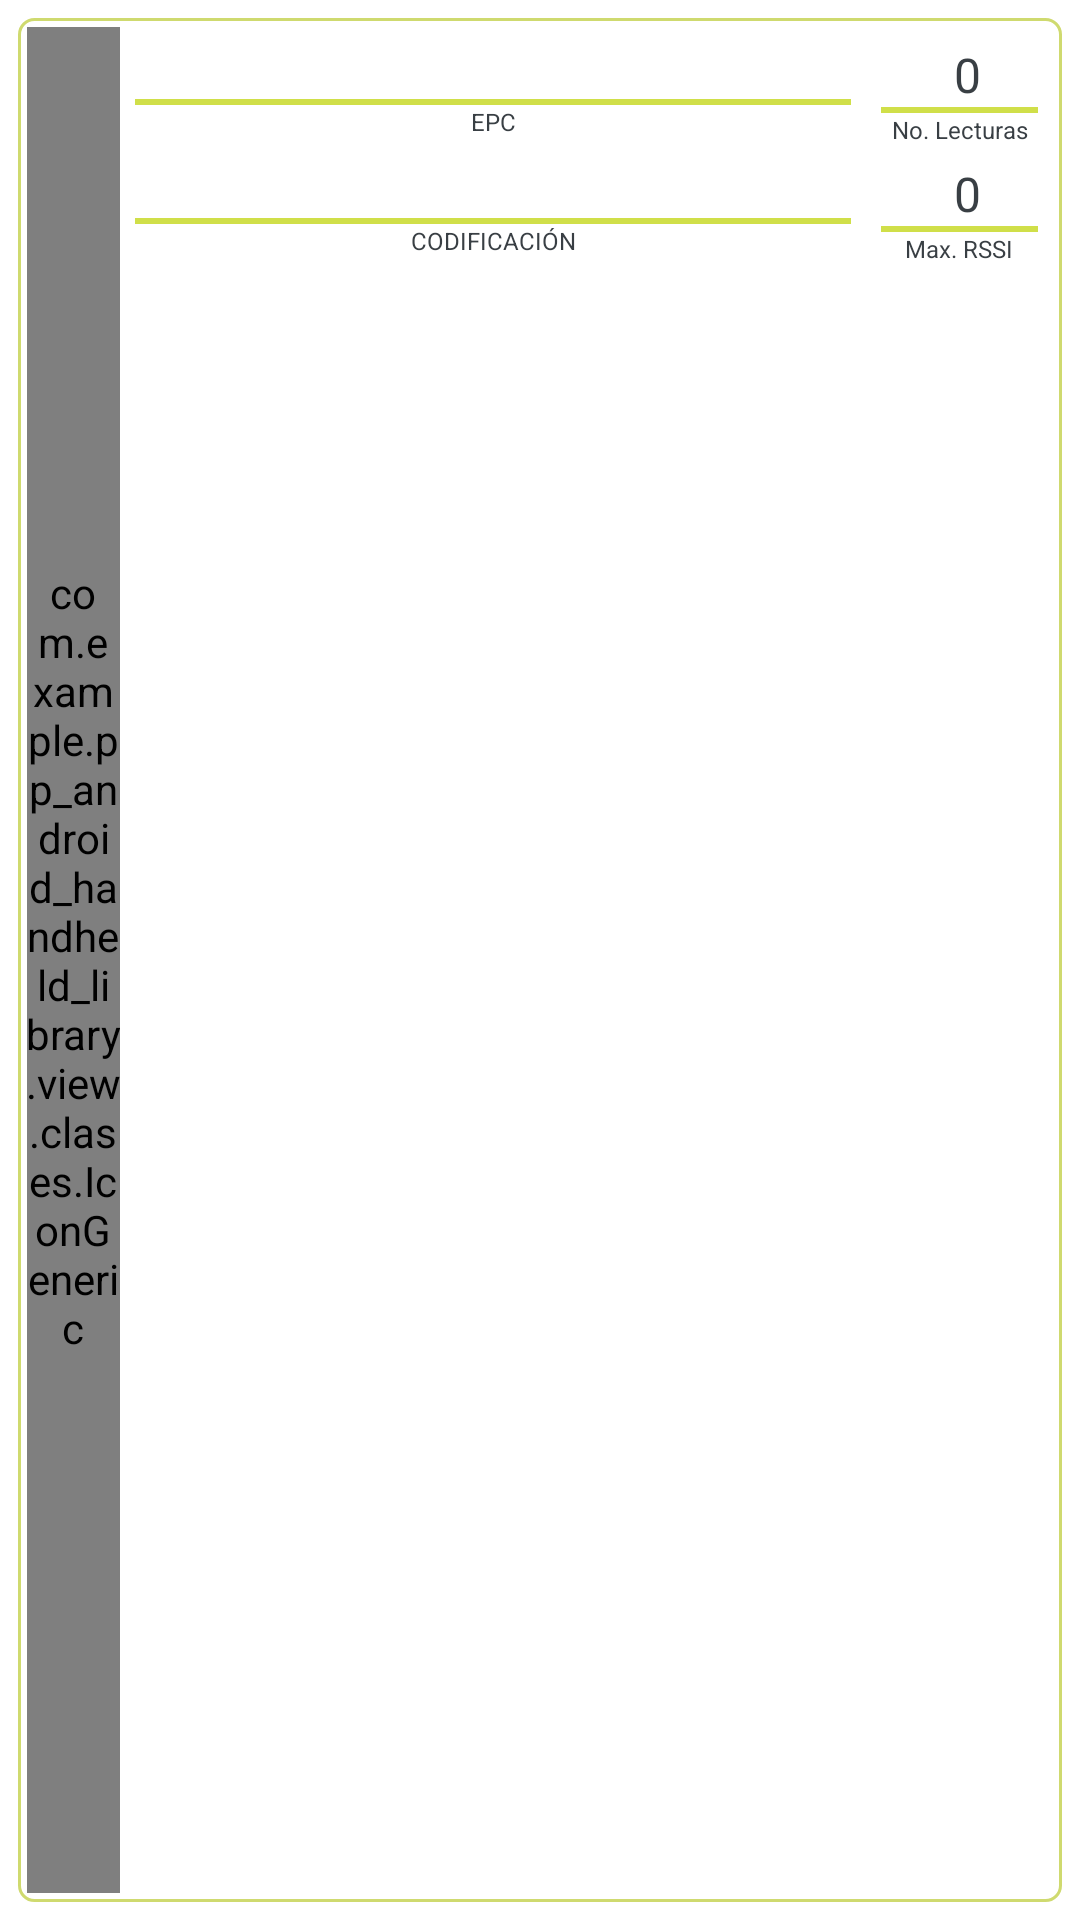

Here is an Android app screen rendered from its layout file. Give the layout XML and the strings, colors and styles it references.
<!-- AndroidManifest.xml: application theme AppTheme -->
<!-- res/layout/simple_list_item_rfid.xml -->
<?xml version="1.0" encoding="utf-8"?>
<androidx.constraintlayout.widget.ConstraintLayout xmlns:android="http://schemas.android.com/apk/res/android"
    xmlns:tools="http://schemas.android.com/tools"
    android:layout_width="fill_parent"
    android:layout_height="wrap_content"
    xmlns:app="http://schemas.android.com/apk/res-auto"
    android:padding="6dip"
    tools:ignore="PrivateResource">
    <LinearLayout
        android:layout_width="match_parent"
        android:layout_height="match_parent"
        app:layout_constraintStart_toStartOf="parent"
        app:layout_constraintTop_toTopOf="parent"
        app:layout_constraintBottom_toBottomOf="parent"
        app:layout_constraintEnd_toEndOf="parent"
        android:background="@drawable/menu3_rectangle"
        android:orientation="horizontal">
        <com.example.pp_android_handheld_library.view.clases.IconGeneric
            android:id="@+id/icon_type"
            android:layout_width="0dp"
            android:layout_height="match_parent"
            android:layout_weight="1"
            android:gravity="center"
            android:textSize="20sp"
            android:text="@string/flaticon_rfid"
            android:tag="flaticon"
            android:textColor="@color/grisAstlix"
            tools:ignore="PrivateResource" />
        <LinearLayout
            android:layout_width="0dp"
            android:layout_height="match_parent"
            android:layout_weight="8"
            android:padding="5dp"
            android:orientation="vertical">
            <TextView
                android:id="@+id/epcText"
                android:layout_width="match_parent"
                android:layout_height="wrap_content"
                android:textSize="14sp"
                android:textColor="@color/grisAstlix"
                android:text=""
                android:maxLines="1"
                android:ellipsize="middle"
                android:gravity="center"
                tools:ignore="NestedWeights,PrivateResource" />
            <View
                android:layout_width="match_parent"
                android:layout_height="2dp"
                android:background="@color/verdeAstlix"
                tools:ignore="PrivateResource" />
            <TextView
                android:layout_width="match_parent"
                android:layout_height="wrap_content"
                android:textSize="8sp"
                android:textColor="@color/grisAstlix"
                android:text="@string/epc"
                android:gravity="center"
                tools:ignore="NestedWeights,PrivateResource,SmallSp" />
            <TextView
                android:id="@+id/detail"
                android:layout_width="match_parent"
                android:layout_height="wrap_content"
                android:maxLines="1"
                android:ellipsize="middle"
                android:textSize="16sp"
                android:layout_marginTop="5dp"
                android:text=""
                android:textColor="@color/grisAstlix"
                android:gravity="center"
                tools:ignore="PrivateResource" />
            <View
                android:layout_width="250dp"
                android:layout_height="2dp"
                android:background="@color/verdeAstlix"
                tools:ignore="PrivateResource" />
            <TextView
                android:id="@+id/codtypeTxt"
                android:layout_width="match_parent"
                android:layout_height="wrap_content"
                android:textSize="8sp"
                android:textColor="@color/grisAstlix"
                android:text="@string/codetype"
                android:gravity="center"
                tools:ignore="NestedWeights,PrivateResource,SmallSp" />

        </LinearLayout>
        <LinearLayout
            android:layout_width="0dp"
            android:layout_height="match_parent"
            android:layout_weight="2"
            android:padding="5dp"
            android:orientation="vertical">
            <TextView
                android:id="@+id/countText"
                android:layout_width="match_parent"
                android:layout_height="wrap_content"
                android:maxLines="1"
                android:ellipsize="middle"
                android:textSize="16sp"
                android:layout_marginStart="5dp"
                android:text="@string/zero"
                android:textColor="@color/grisAstlix"
                android:gravity="center"
                tools:ignore="PrivateResource" />
            <View
                android:layout_width="match_parent"
                android:layout_height="2dp"
                android:background="@color/verdeAstlix"
                tools:ignore="PrivateResource" />
            <TextView
                android:layout_width="match_parent"
                android:layout_height="wrap_content"
                android:textSize="8sp"
                android:textColor="@color/grisAstlix"
                android:text="@string/cant_reads"
                android:gravity="center"
                tools:ignore="PrivateResource,SmallSp" />
            <TextView
                android:id="@+id/rssiText"
                android:layout_width="match_parent"
                android:layout_height="wrap_content"
                android:maxLines="1"
                android:ellipsize="middle"
                android:layout_marginTop="5dp"
                android:textSize="16sp"
                android:layout_marginStart="5dp"
                android:text="@string/zero"
                android:textColor="@color/grisAstlix"
                android:gravity="center"
                tools:ignore="PrivateResource" />
            <View
                android:layout_width="match_parent"
                android:layout_height="2dp"
                android:background="@color/verdeAstlix"
                tools:ignore="PrivateResource" />
            <TextView
                android:layout_width="match_parent"
                android:layout_height="wrap_content"
                android:textSize="8sp"
                android:textColor="@color/grisAstlix"
                android:text="@string/rssi"
                android:gravity="center"
                tools:ignore="PrivateResource,SmallSp" />
        </LinearLayout>
    </LinearLayout>
</androidx.constraintlayout.widget.ConstraintLayout>
<!-- resources referenced by this layout -->
<resources>
  <color name="grisAstlix">#393f44</color>
  <color name="verdeAstlix">#d0df49</color>
  <!-- drawable menu3_rectangle (drawable) -->
  <?xml version="1.0" encoding="utf-8"?>
  <shape xmlns:android="http://schemas.android.com/apk/res/android"
      android:shape="rectangle">
      <corners android:radius="5dp" />
  
      <padding
          android:bottom="3dip"
          android:left="3dip"
          android:right="3dip"
          android:top="3dip" />
  
      <solid android:color="@color/blanco" />
  
      <stroke
          android:width="1dip"
          android:color="@color/menu3p" />
  
  </shape>
  <string name="cant_reads">No. Lecturas</string>
  <string name="codetype">CODIFICACIÓN</string>
  <string name="epc">EPC</string>
  <string name="rssi">Max. RSSI</string>
  <string name="zero">0</string>
  <style name="AppTheme" parent="Theme.MaterialComponents.Light.NoActionBar">
  
          <item name="colorPrimary">@color/verdeAstlix</item>
          <item name="colorPrimaryVariant">@color/verdeAstlix2</item>
          <item name="colorOnPrimary">@color/grisAstlix</item>
  
          <item name="colorSecondary">@color/verdeAstlix</item>
          <item name="colorSecondaryVariant">@color/verdeAstlix2</item>
          <item name="colorOnSecondary">@color/black</item>
          <item name="colorAccent">@color/verdeAstlix</item>
  
          <item name="android:statusBarColor">?attr/colorPrimaryVariant</item>
  
          <item name="android:textColorSecondary">@color/white</item>
  
          <item name="windowActionBar">false</item>
          <item name="windowNoTitle">true</item>
          <item name="colorPrimaryDark">@color/white</item>
  
      </style>
  <color name="blanco">#FFFFFFFF</color>
  <color name="menu3p">#CFDA6F</color>
  <color name="verdeAstlix2">#CFDA6F</color>
  <color name="black">#FF000000</color>
  <color name="white">#FFFFFFFF</color>
</resources>
